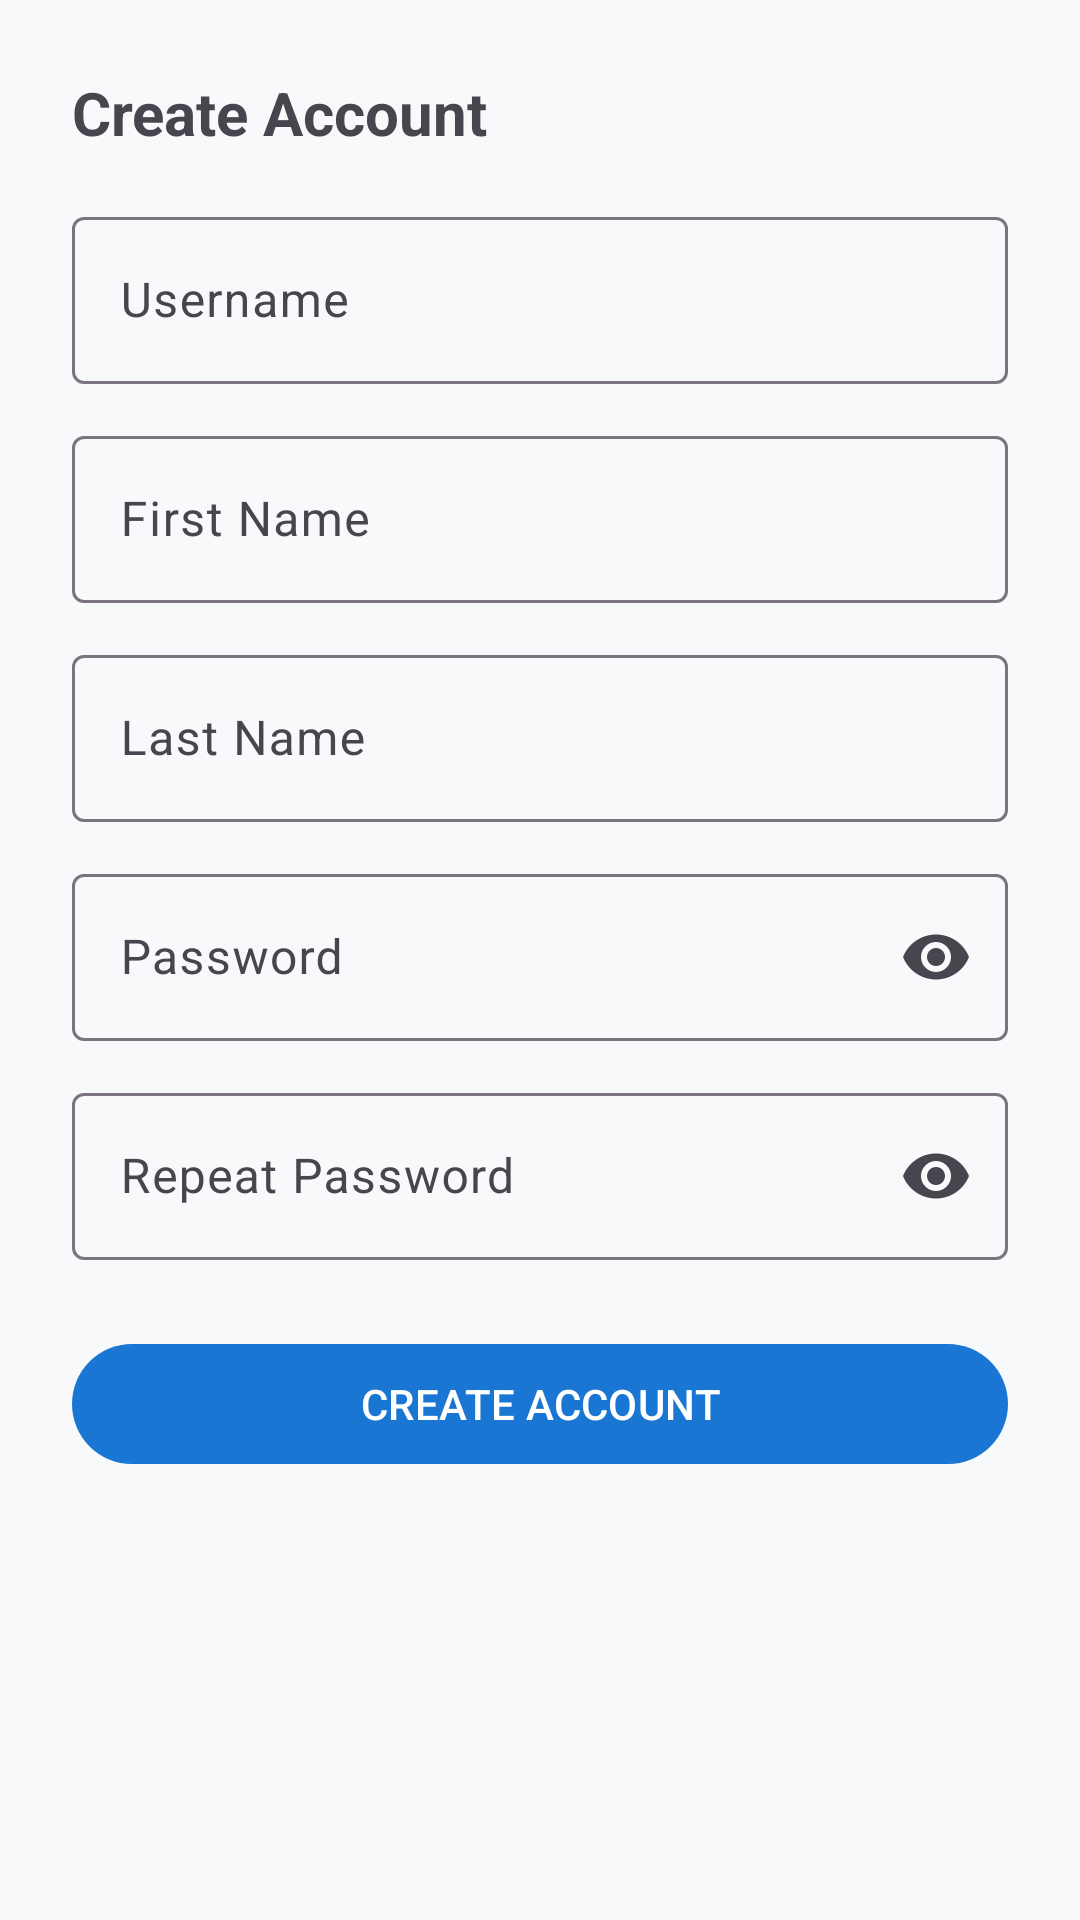

Produce the Android XML layout that renders to this screen, including the resource entries it uses.
<!-- AndroidManifest.xml: application theme Theme.Dawnbringer -->
<!-- res/layout/fragment_register.xml -->
<?xml version="1.0" encoding="utf-8"?>
<androidx.constraintlayout.widget.ConstraintLayout
    xmlns:android="http://schemas.android.com/apk/res/android"
    xmlns:app="http://schemas.android.com/apk/res-auto"
    android:layout_width="match_parent"
    android:layout_height="match_parent"
    android:padding="24dp">

    <TextView
        android:id="@+id/txtTitle"
        android:layout_width="wrap_content"
        android:layout_height="wrap_content"
        android:text="Create Account"
        android:textSize="20sp"
        android:textStyle="bold"
        app:layout_constraintTop_toTopOf="parent"
        app:layout_constraintStart_toStartOf="parent" />


    <com.google.android.material.textfield.TextInputLayout
        android:id="@+id/layoutUsername"
        style="@style/Widget.Material3.TextInputLayout.OutlinedBox"
        android:layout_width="0dp"
        android:layout_height="wrap_content"
        android:hint="Username"
        app:layout_constraintTop_toBottomOf="@id/txtTitle"
        app:layout_constraintStart_toStartOf="parent"
        app:layout_constraintEnd_toEndOf="parent"
        android:layout_marginTop="16dp">
        <com.google.android.material.textfield.TextInputEditText
            android:id="@+id/etUsername"
            android:layout_width="match_parent"
            android:layout_height="wrap_content"/>
    </com.google.android.material.textfield.TextInputLayout>


    <com.google.android.material.textfield.TextInputLayout
        android:id="@+id/layoutFirstName"
        style="@style/Widget.Material3.TextInputLayout.OutlinedBox"
        android:layout_width="0dp"
        android:layout_height="wrap_content"
        android:hint="First Name"
        app:layout_constraintTop_toBottomOf="@id/layoutUsername"
        app:layout_constraintStart_toStartOf="parent"
        app:layout_constraintEnd_toEndOf="parent"
        android:layout_marginTop="12dp">
        <com.google.android.material.textfield.TextInputEditText
            android:id="@+id/etFirstName"
            android:layout_width="match_parent"
            android:layout_height="wrap_content"/>
    </com.google.android.material.textfield.TextInputLayout>


    <com.google.android.material.textfield.TextInputLayout
        android:id="@+id/layoutLastName"
        style="@style/Widget.Material3.TextInputLayout.OutlinedBox"
        android:layout_width="0dp"
        android:layout_height="wrap_content"
        android:hint="Last Name"
        app:layout_constraintTop_toBottomOf="@id/layoutFirstName"
        app:layout_constraintStart_toStartOf="parent"
        app:layout_constraintEnd_toEndOf="parent"
        android:layout_marginTop="12dp">
        <com.google.android.material.textfield.TextInputEditText
            android:id="@+id/etLastName"
            android:layout_width="match_parent"
            android:layout_height="wrap_content"/>
    </com.google.android.material.textfield.TextInputLayout>


    <com.google.android.material.textfield.TextInputLayout
        android:id="@+id/layoutPassword"
        style="@style/Widget.Material3.TextInputLayout.OutlinedBox"
        android:layout_width="0dp"
        android:layout_height="wrap_content"
        android:hint="Password"
        app:endIconMode="password_toggle"
        app:layout_constraintTop_toBottomOf="@id/layoutLastName"
        app:layout_constraintStart_toStartOf="parent"
        app:layout_constraintEnd_toEndOf="parent"
        android:layout_marginTop="12dp">
        <com.google.android.material.textfield.TextInputEditText
            android:id="@+id/etPassword"
            android:layout_width="match_parent"
            android:layout_height="wrap_content"
            android:inputType="textPassword"/>
    </com.google.android.material.textfield.TextInputLayout>


    <com.google.android.material.textfield.TextInputLayout
        android:id="@+id/layoutRepeatPassword"
        style="@style/Widget.Material3.TextInputLayout.OutlinedBox"
        android:layout_width="0dp"
        android:layout_height="wrap_content"
        android:hint="Repeat Password"
        app:endIconMode="password_toggle"
        app:layout_constraintTop_toBottomOf="@id/layoutPassword"
        app:layout_constraintStart_toStartOf="parent"
        app:layout_constraintEnd_toEndOf="parent"
        android:layout_marginTop="12dp">
        <com.google.android.material.textfield.TextInputEditText
            android:id="@+id/etRepeatPassword"
            android:layout_width="match_parent"
            android:layout_height="wrap_content"
            android:inputType="textPassword"/>
    </com.google.android.material.textfield.TextInputLayout>


    <com.google.android.material.button.MaterialButton
        android:id="@+id/btnCreateAccount"
        style="@style/Widget.Material3.Button"
        android:layout_width="0dp"
        android:layout_height="wrap_content"
        android:text="CREATE ACCOUNT"
        app:layout_constraintTop_toBottomOf="@id/layoutRepeatPassword"
        app:layout_constraintStart_toStartOf="parent"
        app:layout_constraintEnd_toEndOf="parent"
        android:layout_marginTop="24dp"/>
</androidx.constraintlayout.widget.ConstraintLayout>
<!-- resources referenced by this layout -->
<resources>
  <style name="Theme.Dawnbringer" parent="Base.Theme.Dawnbringer" />
  <style name="Base.Theme.Dawnbringer" parent="Theme.Material3.DayNight.NoActionBar">
          
          <item name="colorPrimary">@color/primary</item>
          <item name="colorOnPrimary">@color/onPrimary</item>
  
          
          <item name="android:colorBackground">@color/background</item>
  
          
          <item name="android:statusBarColor">@android:color/transparent</item>
          <item name="android:navigationBarColor">@color/background</item>
      </style>
  <color name="primary">#1976D2</color>
  <color name="onPrimary">#FFFFFF</color>
  <color name="background">#F8F9FA</color>
</resources>
